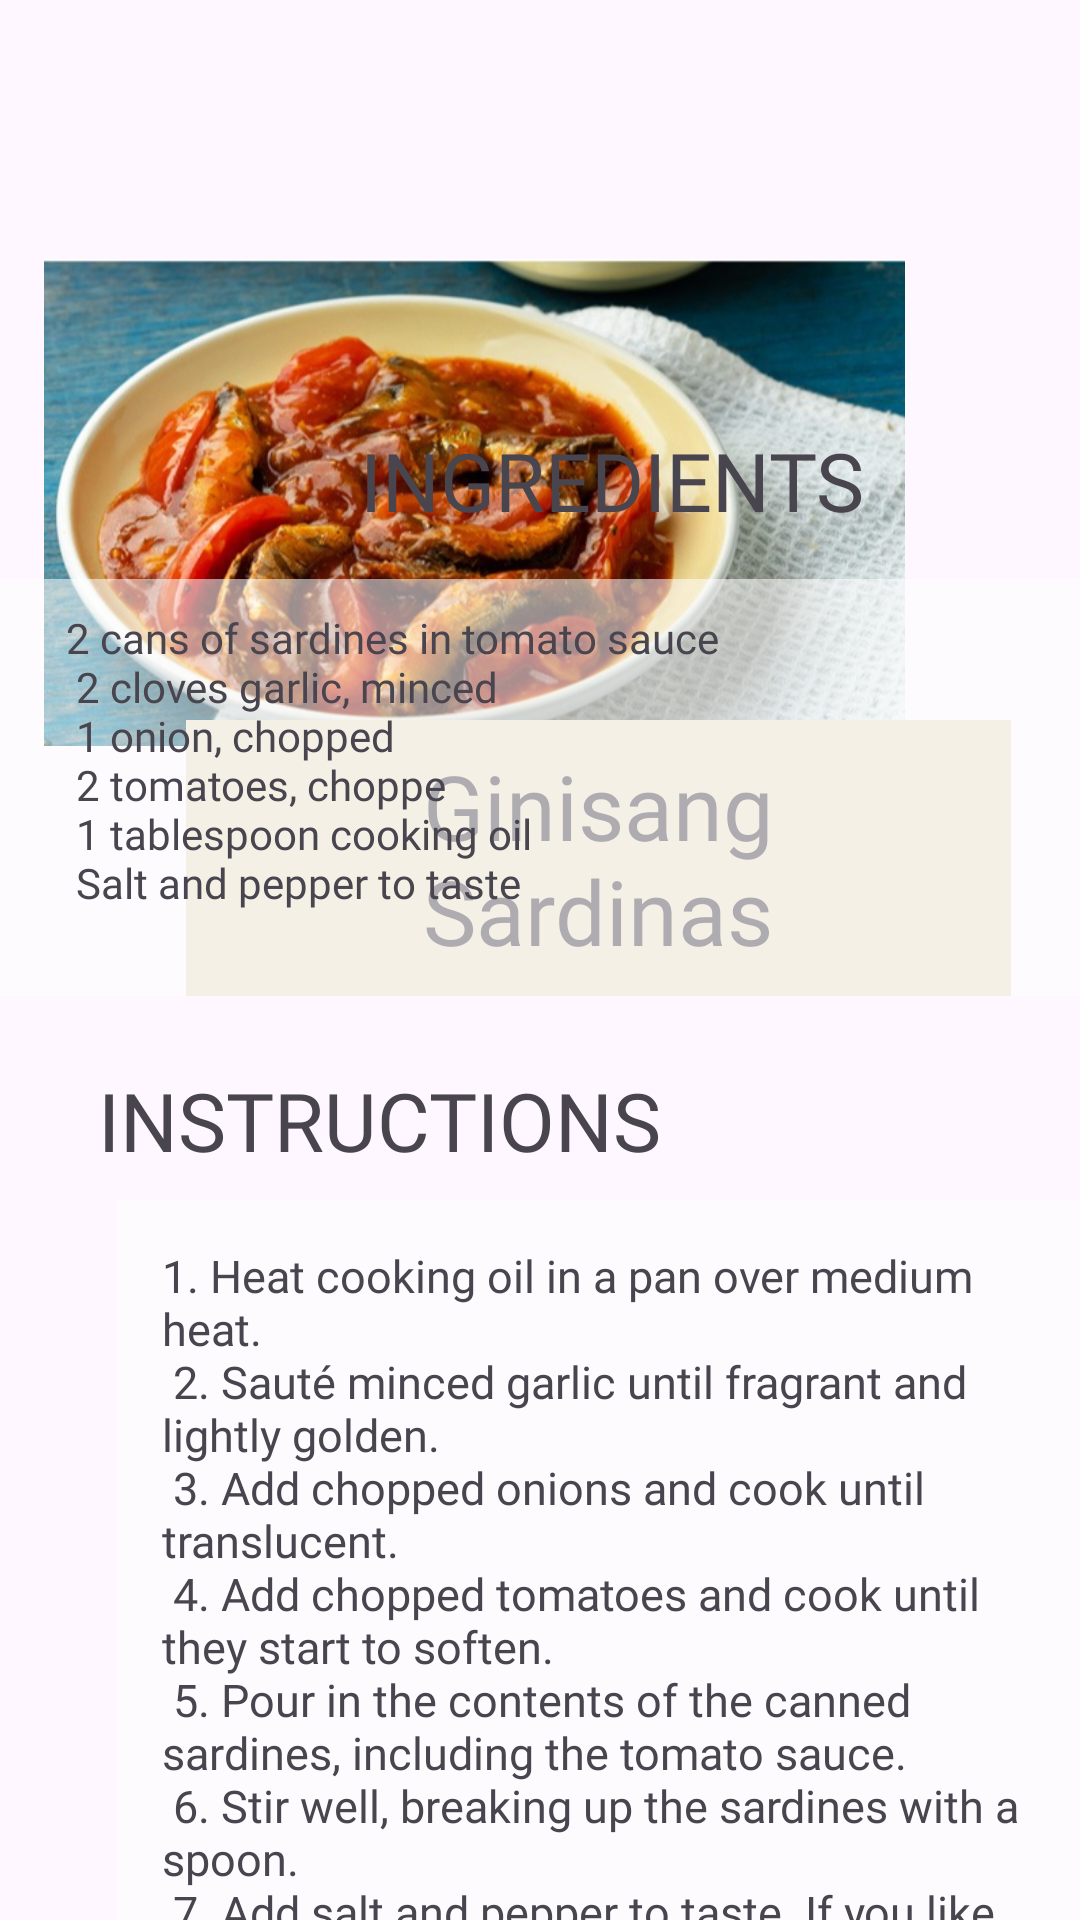

Write the Android layout XML for this screen, with the resource values it uses.
<!-- AndroidManifest.xml: application theme Theme.RecyclerView -->
<!-- res/layout/activity_preview_dinner2.xml -->
<?xml version="1.0" encoding="utf-8"?>
<androidx.constraintlayout.widget.ConstraintLayout xmlns:android="http://schemas.android.com/apk/res/android"
    xmlns:app="http://schemas.android.com/apk/res-auto"
    xmlns:tools="http://schemas.android.com/tools"
    android:layout_width="match_parent"
    android:layout_height="match_parent"
    tools:context=".PreviewRecipe"
    android:background="@drawable/bg">


    <ImageView
        android:id="@+id/imageView2"
        android:layout_width="287dp"
        android:layout_height="303dp"
        android:layout_marginTop="16dp"
        app:layout_constraintEnd_toEndOf="parent"
        app:layout_constraintHorizontal_bias="0.201"
        app:layout_constraintStart_toStartOf="parent"
        app:layout_constraintTop_toTopOf="parent"
        app:srcCompat="@drawable/dinner_ginisangsardinas" />

    <TextView
        android:id="@+id/textView2"
        android:layout_width="275dp"
        android:layout_height="92dp"
        android:layout_marginTop="240dp"
        android:background="#E8DEC8"
        android:fontFamily="@font/font1"
        android:gravity="center"
        android:paddingStart="20dp"
        android:paddingTop="4dp"
        android:paddingEnd="20dp"
        android:paddingBottom="4dp"
        android:text="@string/food_text12"
        android:textSize="30sp"
        app:layout_constraintEnd_toEndOf="parent"
        app:layout_constraintHorizontal_bias="0.729"
        app:layout_constraintStart_toStartOf="parent"
        app:layout_constraintTop_toTopOf="parent" />

    <ScrollView
        android:layout_width="409dp"
        android:layout_height="507dp"
        app:layout_constraintBottom_toBottomOf="parent"
        app:layout_constraintEnd_toEndOf="parent"
        app:layout_constraintHorizontal_bias="0.0"
        app:layout_constraintStart_toStartOf="parent"
        app:layout_constraintTop_toTopOf="parent"
        app:layout_constraintVertical_bias="1.0">


        <androidx.constraintlayout.widget.ConstraintLayout
            android:layout_width="match_parent"
            android:layout_height="wrap_content">

            <TextView
                android:id="@+id/textView4"
                android:layout_width="445dp"
                android:layout_height="139dp"
                android:layout_marginTop="60dp"
                android:background="#8DFFFFFF"
                android:fontFamily="@font/alef_bold"
                android:paddingLeft="40dp"

                android:paddingTop="10dp"
                android:paddingRight="40dp"
                android:paddingBottom="10dp"
                android:text="@string/dinner_ingredients2"
                app:layout_constraintEnd_toEndOf="parent"
                app:layout_constraintHorizontal_bias="0.518"
                app:layout_constraintStart_toStartOf="parent"
                app:layout_constraintTop_toTopOf="parent" />

            <TextView
                android:id="@+id/textView5"
                android:layout_width="331dp"
                android:layout_height="420dp"
                android:layout_marginTop="68dp"
                android:background="#9EFEFEFE"
                android:fontFamily="@font/alef_bold"
                android:paddingStart="15dp"
                android:paddingTop="15dp"
                android:paddingEnd="15dp"
                android:paddingRight="15dp"
                android:text="@string/dinner_instructions2"
                android:textSize="15sp"
                app:layout_constraintEnd_toEndOf="parent"
                app:layout_constraintStart_toStartOf="parent"
                app:layout_constraintTop_toBottomOf="@+id/textView4" />

            <TextView
                android:id="@+id/textView6"
                android:layout_width="wrap_content"
                android:layout_height="wrap_content"
                android:text="@string/ingredients"
                android:textSize="27sp"
                android:fontFamily="@font/font1"
                app:layout_constraintBottom_toTopOf="@+id/textView4"
                app:layout_constraintEnd_toEndOf="parent"
                app:layout_constraintHorizontal_bias="0.498"
                app:layout_constraintStart_toStartOf="parent"
                app:layout_constraintTop_toTopOf="parent"
                app:layout_constraintVertical_bias="0.372" />

            <TextView
                android:id="@+id/textView7"
                android:layout_width="wrap_content"
                android:layout_height="wrap_content"
                android:text="@string/instructions"
                android:textSize="27sp"
                android:fontFamily="@font/font1"
                app:layout_constraintBottom_toTopOf="@+id/textView5"
                app:layout_constraintEnd_toEndOf="parent"
                app:layout_constraintHorizontal_bias="0.148"
                app:layout_constraintStart_toStartOf="parent"
                app:layout_constraintTop_toBottomOf="@+id/textView4"
                app:layout_constraintVertical_bias="0.732" />
        </androidx.constraintlayout.widget.ConstraintLayout>
    </ScrollView>

</androidx.constraintlayout.widget.ConstraintLayout>
<!-- resources referenced by this layout -->
<resources>
  <!-- drawable dinner_ginisangsardinas: png bitmap (drawable, 429209 bytes) -->
  <string name="dinner_ingredients2">
     2 cans of sardines in tomato sauce\n
     2 cloves garlic, minced\n
     1 onion, chopped\n
     2 tomatoes, choppe\n
     1 tablespoon cooking oil\n
     Salt and pepper to taste
      </string>
  <string name="dinner_instructions2">
      1. Heat cooking oil in a pan over medium heat.\n
      2. Sauté minced garlic until fragrant and lightly golden.\n
      3. Add chopped onions and cook until translucent.\n
      4. Add chopped tomatoes and cook until they start to soften.\n
      5. Pour in the contents of the canned sardines, including the tomato sauce.\n
      6. Stir well, breaking up the sardines with a spoon.\n
      7. Add salt and pepper to taste. If you like it spicy, add chopped chili peppers at this point.\n
      8. Let the mixture simmer for about 5-7 minutes, allowing the flavors to meld together.\n
      9. Taste and adjust seasoning if needed.\n
      10. Serve hot with steamed rice.
      </string>
  <string name="food_text12">Ginisang Sardinas</string>
  <string name="ingredients">INGREDIENTS</string>
  <string name="instructions">INSTRUCTIONS</string>
  <style name="Theme.RecyclerView" parent="Base.Theme.RecyclerView" />
  <style name="Base.Theme.RecyclerView" parent="Theme.Material3.DayNight.NoActionBar">
          
          
      </style>
</resources>
